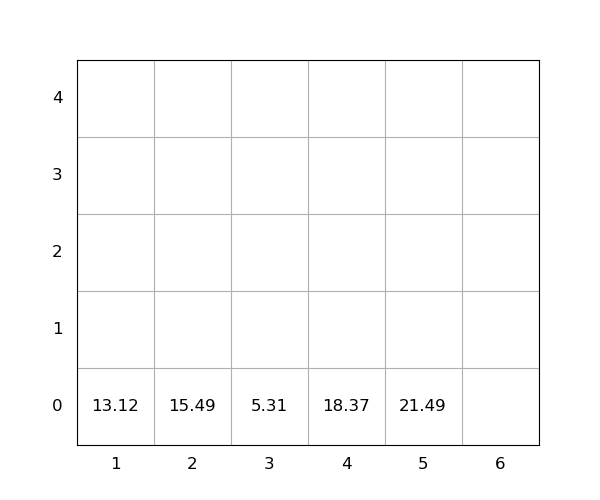

The table this chart was drawn from, first rows:
idx, loc_x, loc_y, loc_z, weight, group, score, seq, reloc, size(ft)
1, 4, 0, 0, 18.37, 0, 18.37, 0, 0, 20
2, 3, 0, 0, 5.31, 0, 5.31, 0, 0, 20
3, 5, 0, 0, 21.49, 0, 21.49, 0, 0, 20
4, 1, 0, 0, 13.12, 0, 13.12, 1, 0, 20
5, 2, 0, 0, 15.49, 0, 15.49, 2, 0, 20
